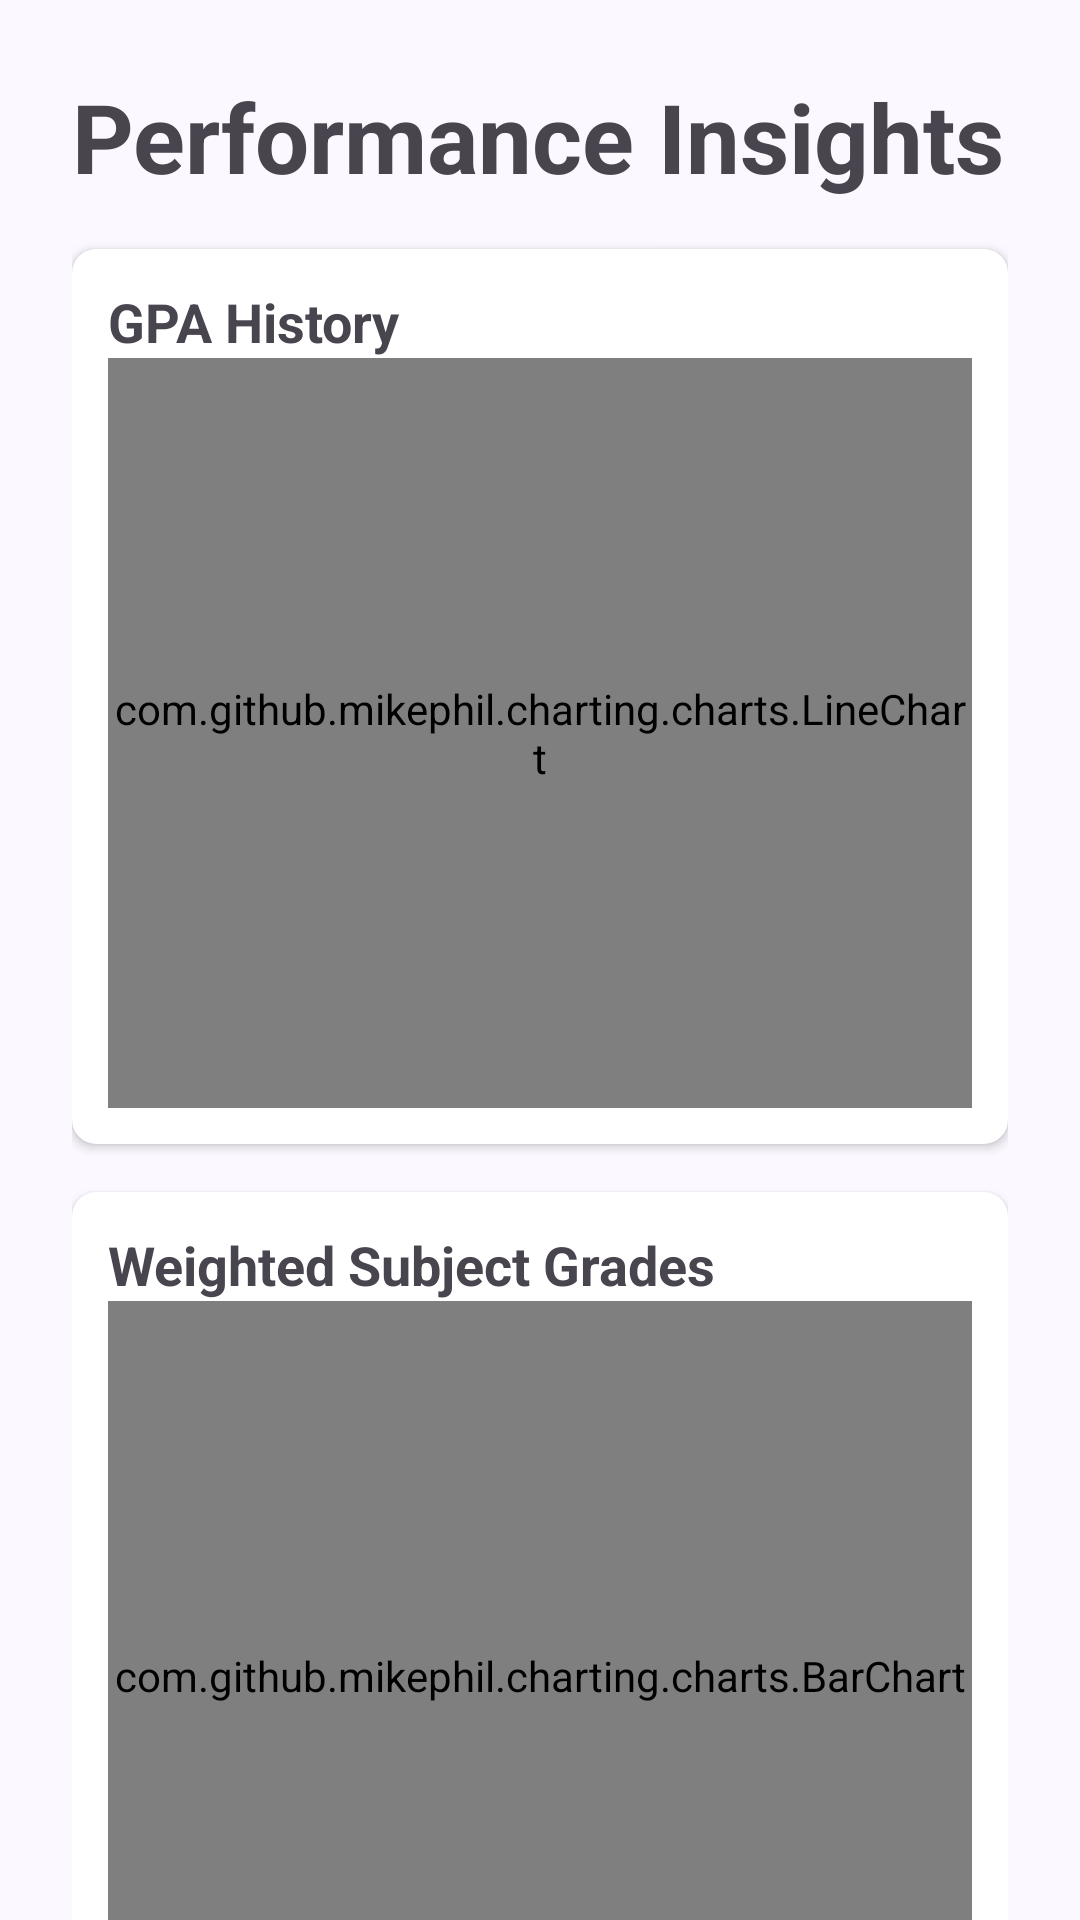

This screen was rendered from an Android layout file. Write that file and the resources it references.
<!-- AndroidManifest.xml: application theme Theme.EduGrade -->
<!-- res/layout/fragment_performance.xml -->
<?xml version="1.0" encoding="utf-8"?>
<FrameLayout xmlns:android="http://schemas.android.com/apk/res/android"
    xmlns:app="http://schemas.android.com/apk/res-auto"
    android:layout_width="match_parent"
    android:layout_height="match_parent">

    <ScrollView
        android:layout_width="match_parent"
        android:layout_height="match_parent"
        android:scrollbars="none">

        <LinearLayout
            android:id="@+id/main"
            android:layout_width="match_parent"
            android:layout_height="match_parent"
            android:orientation="vertical"
            android:padding="24dp">

            <TextView
                android:layout_width="wrap_content"
                android:layout_height="wrap_content"
                app:layout_constraintStart_toStartOf="parent"
                app:layout_constraintTop_toTopOf="parent"
                android:text="Performance Insights"
                android:textStyle="bold"
                android:textSize="32sp"/>

            <androidx.cardview.widget.CardView
                android:layout_width="match_parent"
                android:layout_height="wrap_content"
                android:layout_marginTop="16dp"
                app:cardCornerRadius="8dp"
                app:layout_constraintStart_toStartOf="parent"
                app:layout_constraintTop_toBottomOf="@id/dashboardTitle"
                app:contentPadding="12dp">

                <LinearLayout
                    android:layout_width="match_parent"
                    android:layout_height="wrap_content"
                    android:orientation="vertical">

                    <TextView
                        android:layout_width="wrap_content"
                        android:layout_height="wrap_content"
                        android:text="GPA History"
                        android:textSize="18sp"
                        android:textStyle="bold"/>

                    <com.github.mikephil.charting.charts.LineChart
                        android:id="@+id/gpaLineChart"
                        android:layout_width="match_parent"
                        android:layout_height="250dp"/>

                </LinearLayout>

            </androidx.cardview.widget.CardView>

            <androidx.cardview.widget.CardView
                android:layout_width="match_parent"
                android:layout_height="wrap_content"
                android:layout_marginTop="16dp"
                app:cardCornerRadius="8dp"
                app:layout_constraintStart_toStartOf="parent"
                app:layout_constraintTop_toBottomOf="@id/dashboardTitle"
                app:contentPadding="12dp">

                <LinearLayout
                    android:layout_width="match_parent"
                    android:layout_height="wrap_content"
                    android:orientation="vertical">

                    <TextView
                        android:layout_width="wrap_content"
                        android:layout_height="wrap_content"
                        android:text="Weighted Subject Grades"
                        android:textSize="18sp"
                        android:textStyle="bold"/>

                    <com.github.mikephil.charting.charts.BarChart
                        android:id="@+id/subjectBarChart"
                        android:layout_width="match_parent"
                        android:layout_height="250dp"/>

                </LinearLayout>

            </androidx.cardview.widget.CardView>

        </LinearLayout>

    </ScrollView>

</FrameLayout>
<!-- resources referenced by this layout -->
<resources>
  <color name="md_theme_primary">#5C5891</color>
  <color name="md_theme_onPrimary">#FFFFFF</color>
  <color name="md_theme_primaryContainer">#E4DFFF</color>
  <color name="md_theme_onPrimaryContainer">#444078</color>
  <color name="md_theme_secondary">#5E5C71</color>
  <color name="md_theme_onSecondary">#FFFFFF</color>
  <color name="md_theme_secondaryContainer">#E4DFF9</color>
  <color name="md_theme_onSecondaryContainer">#474559</color>
  <color name="md_theme_tertiary">#7B5266</color>
  <color name="md_theme_onTertiary">#FFFFFF</color>
  <color name="md_theme_tertiaryContainer">#FFD8E9</color>
  <color name="md_theme_onTertiaryContainer">#613B4E</color>
  <color name="md_theme_error">#BA1A1A</color>
  <color name="md_theme_onError">#FFFFFF</color>
  <color name="md_theme_errorContainer">#FFDAD6</color>
  <color name="md_theme_onErrorContainer">#93000A</color>
  <color name="md_theme_background">#FCF8FF</color>
  <color name="md_theme_onBackground">#1C1B20</color>
  <color name="md_theme_surface">#FCF8FF</color>
  <color name="md_theme_onSurface">#1C1B20</color>
  <color name="md_theme_surfaceVariant">#E5E1EC</color>
  <color name="md_theme_onSurfaceVariant">#47464F</color>
  <color name="md_theme_outline">#787680</color>
  <color name="md_theme_outlineVariant">#C8C5D0</color>
  <color name="md_theme_inverseSurface">#313036</color>
  <color name="md_theme_inverseOnSurface">#F3EFF7</color>
  <color name="md_theme_inversePrimary">#C5C0FF</color>
  <color name="md_theme_primaryFixed">#E4DFFF</color>
  <color name="md_theme_onPrimaryFixed">#18124A</color>
  <color name="md_theme_primaryFixedDim">#C5C0FF</color>
  <color name="md_theme_onPrimaryFixedVariant">#444078</color>
  <color name="md_theme_secondaryFixed">#E4DFF9</color>
  <color name="md_theme_onSecondaryFixed">#1B192C</color>
  <color name="md_theme_secondaryFixedDim">#C8C4DC</color>
  <color name="md_theme_onSecondaryFixedVariant">#474559</color>
  <color name="md_theme_tertiaryFixed">#FFD8E9</color>
  <color name="md_theme_onTertiaryFixed">#2F1122</color>
  <color name="md_theme_tertiaryFixedDim">#EBB8D0</color>
  <color name="md_theme_onTertiaryFixedVariant">#613B4E</color>
  <color name="md_theme_surfaceDim">#DCD8E0</color>
  <color name="md_theme_surfaceBright">#FCF8FF</color>
  <color name="md_theme_surfaceContainerLowest">#FFFFFF</color>
  <color name="md_theme_surfaceContainerLow">#F6F2FA</color>
  <color name="md_theme_surfaceContainer">#F1ECF4</color>
  <color name="md_theme_surfaceContainerHigh">#EBE7EF</color>
  <color name="md_theme_surfaceContainerHighest">#E5E1E9</color>
</resources>
